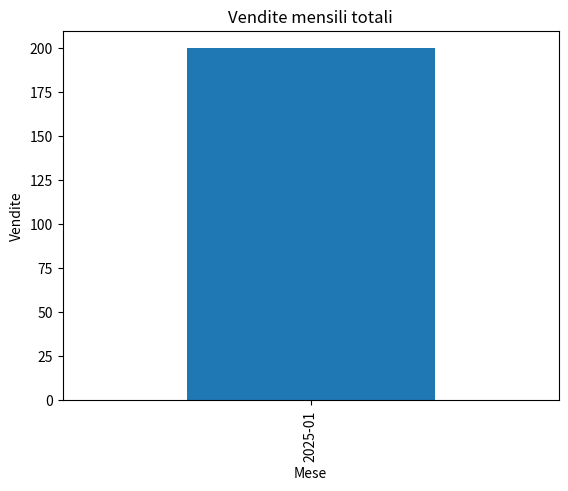
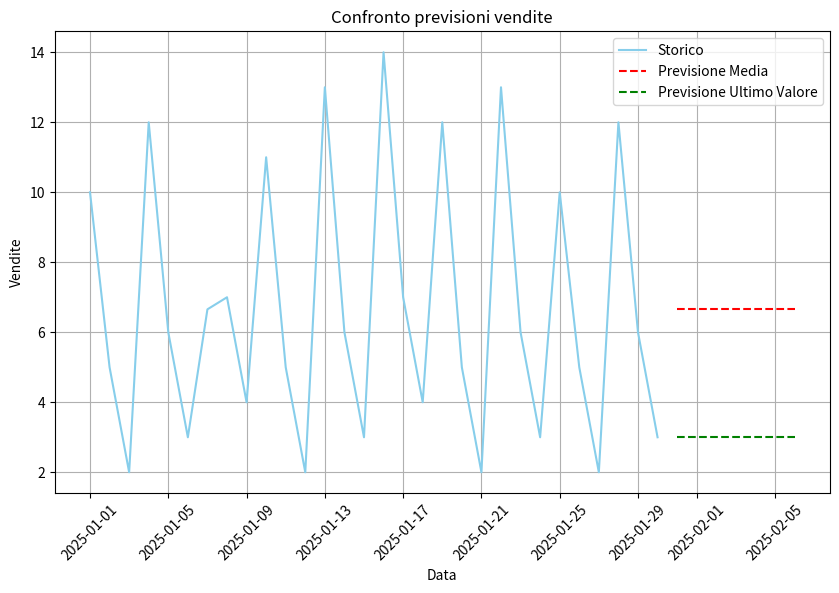

The script that saved these images, in order:
import pandas as pd
import numpy as np
import matplotlib.pyplot as plt

# # Introduzione

# # L’obiettivo è lavorare su un dataset di vendite storiche per capire la struttura dei dati, 
# # pulirli, analizzarli e realizzare previsioni semplici dei prossimi giorni usando Pandas e Python puro.
# # Gli step principali:
# # Caricamento e esplorazione dati
# # Pulizia
# # Analisi esplorativa
# # Raggruppamenti e aggregazioni
# # Implementazione di due previsioni semplici
# # Confronto tra previsioni
# # Output richiesti
# # Parte 1 – Caricamento e esplorazione dati
# import pandas as pd
# import numpy as np
# import matplotlib.pyplot as plt
# # Simulazione dataset vendite storiche
data = {
     "Data": pd.date_range(start="2025-01-01", periods=30),
     "Prodotto": ["A","B","C","A","B","C","A","B","C","A","B","C","A","B","C","A","B","C","A","B","C","A","B","C","A","B","C","A","B","C"],
     "Vendite": [10, 5, 2, 12, 6, 3, np.nan, 7, 4, 11, 5, 2, 13, 6, 3, 14, 7, 4, 12, 5, 2, 13, 6, 3, 10, 5, 2, 12, 6, 3],
     "Prezzo": [100, 150, 200, 100, 150, 200, 100, 150, 200, 100, 150, 200, 100, 150, 200, 100, 150, 200, 100, 150, 200, 100, 150, 200, 100, 150, 200, 100, 150, 200]
 }

df = pd.DataFrame(data)

# #
# # Parte 1 – Esplorazione dati

# # Visualizzare prime righe
print(f"\n df.head(), mostra le prime righe: \n{df.head()}") #head() mostra le prime righe per avere un’idea dei dati.

# # Informazioni sul dataset

print(f"\n df.info(), verifica i tipi ed i valori mancanti: \n{df.info()}") # info() verifica tipi e valori mancanti.
# # Statistiche descrittive
print(f"\n df.describe(), calcola media, minimi, massimo e std: \n{df.describe()}")  #calcola medie, minimi, massimi, std delle colonne numeriche.

# #
# # Parte 2 – Pulizia dati

# # Gestione valori mancanti
df["Vendite"] = df["Vendite"].fillna(df["Vendite"].mean())  # Valori mancanti in “Vendite” sostituiti con media.

# # Rimuovere duplicati
df = df.drop_duplicates()  # Duplicati rimossi per evitare distorsioni.

# # Controllo tipi dati
df["Data"] = pd.to_datetime(df["Data"])  # Assicurato che le date siano datetime.
df["Vendite"] = df["Vendite"].astype(float) # Assicurato che le quantità siano numeriche.
df["Prezzo"] = df["Prezzo"].astype(float)

print(df.info())

#
# # Parte 3 – Analisi esplorativa

# # Vendite totali per prodotto
totali_per_prodotto = df.groupby("Prodotto")["Vendite"].sum() # groupby aggrega le vendite per prodotto.
print(f"\nTotali per prodotto: \n{totali_per_prodotto}")

# # Prodotto più e meno venduto
print("Prodotto più venduto:", totali_per_prodotto.idxmax())  # idxmax() e idxmin() identificano i prodotti con vendite estreme.
print("Prodotto meno venduto:", totali_per_prodotto.idxmin())

# # Vendite medie giornaliere
medie_giornaliere = df.groupby("Data")["Vendite"].mean()# groupby("Data") calcola la media giornaliera delle vendite totali.
print(f"Medie giornarliere: {medie_giornaliere}")

# # Parte 4 – Raggruppamenti e aggregazioni
# # Vendite mensili

df["Mese"] = df["Data"].dt.to_period("M")  # Aggiunta colonna “Mese” per aggregare per mese.
vendite_mensili = df.groupby("Mese")["Vendite"].sum()
print(f"\nVendite mensili: \n{vendite_mensili}")

# # Visualizzare trend
plt.plot(df["Data"], df["Vendite"], marker='o')  # Grafico lineare mostra trend giornaliero.
plt.title("Trend Vendite Giornaliero")
plt.xlabel("Data")
plt.xticks(rotation=45)
plt.ylabel("Vendite")
plt.grid(True)
plt.show()

#ho un solo mese, quindi il grafico a barre non è molto significativo, ma lo includo comunque
vendite_mensili.plot(kind="bar", title="Vendite mensili totali")  # Grafico a barre semplice mostra trend mensile.
plt.ylabel("Vendite")
plt.show()

#
# # Parte 5 – Previsioni di base
# # Metodo 1: media storica
media_storica = df["Vendite"].mean()  

# # Metodo 2: ultimo valore osservato
ultimo_valore = df["Vendite"].iloc[-1] 

print("Previsioni per i prossimi giorni:")
print("- media storica:", media_storica)
print("- ultimo valore osservato:", ultimo_valore)

#
#PREVISIONI  (semplice, solo con dati statistici, non modelli avanzati)
#

# # Applicazione su 7 giorni futuri
future_days = pd.date_range(start=df["Data"].max() + pd.Timedelta(days=1), periods=7)

previsione_media = pd.DataFrame({"Data": future_days,
                                "Vendite_Prev_Media": [media_storica]*7})  # La previsione media storica assume che le vendite future siano simili alla media passata.

previsione_ultimo = pd.DataFrame({"Data": future_days,"Vendite_Prev_Ultimo": [ultimo_valore]*7}) # La previsione ultimo valore osservato assume che le vendite rimangano costanti come nell’ultimo giorno.

print(f"Previsione da media: \n{previsione_media}")
print(f"previsione da ultimo valore: \n{previsione_ultimo}")

#
# # Parte 6 – Confronto previsioni
# Visualizza vendite storiche e previsioni su 7 giorni futuri.
# Permette di confrontare i due metodi e capire quale è più coerente col trend osservato.
plt.figure(figsize=(10,6))
plt.plot(df["Data"], df["Vendite"], color="skyblue", label="Storico")
plt.plot(previsione_media["Data"], previsione_media["Vendite_Prev_Media"], label="Previsione Media", color="red", linestyle="--")
plt.plot(previsione_ultimo["Data"], previsione_ultimo["Vendite_Prev_Ultimo"], label="Previsione Ultimo Valore", color="green", linestyle="--")
plt.title("Confronto previsioni vendite")
plt.xlabel("Data")
plt.xticks(rotation=45)
plt.ylabel("Vendite")
plt.legend()
plt.grid(True)
plt.show()

#
# # Parte 7 – Output richiesti

# # Notebook commentato: ogni cella con spiegazione.

# # Tabelle: aggregazioni per prodotto, vendite giornaliere e mensili, previsioni.

# # Grafici: trend storici e confronto previsioni.

# # Breve relazione (max 1 pagina) con:

# # Descrizione dataset e pulizia

# # Logica delle previsioni

# # Riflessi sul confronto delle due metodologie

"""
il dataset simulato contiene vendite di 3 prodotti su 30 giorni.
----- PARTE 1: ESPLORAZIONE DATI -----
Come prima cosa si VISUALIZZANO LE PRIME RIGHE (df.head) per cominciare a prendere familiarietà.
Si verificano i tipi ed i valori mancanti (df.info())
Calcola media, massimi, minimi e std (df.describe())
----- PARTE 2: PULIZIA DATI -----
Successivamente si puliscono i dati gestendo i VALORI MANCANTI (sostituiti con la media delle vendite) e RIMUOVENDO DUPLICATI.
Si VERIFICA CHE I TIPI DI DATI siano corretti (date come datetime, vendite e prezzi come float).
Valori mancanti (df["Vendite"].fillna)
Rimozione duplicati (df.drop_duplicates())
Controllo dei tipi (to_datetime e astype)
----- PARTE 3: ANALISI ESPLORATIVA -----
Si calcolano le VENDITE TOTALI PER PRODOTTO, identificando il PRODOTTO PIÙ E MENO VENDUTO (df.groupby("Prodotto")["Vendite"].sum(), idxmax() e idxmin()).
Si calcolano anche le VENDITE MEDIE GIORNALIERE.
----- PARTE 4: RAGGRUPPAMENTI E AGGREGAZIONI -----
Si RAGGRUPPANO I DATI per mese per visualizzare le vendite mensili totali 
e si crea un GRAIFCO per mostrare il trend delle vendite giornaliere.
----- PARTE 5: PREVISIONI DI BASE -----
Si implementano DUE METODI DI PREVISIONE semplici:
1) MEDIA STORICA delle vendite
2) ULTIMO VALORE OSSERVATO
Si applicano queste previsioni sui PROSSIMI 7 GIORNI.
----- PARTE 6: CONFRONTO PREVISIONI -----
Si confrontano le due previsioni graficamente insieme ai dati storici per valutare quale metodo sia più coerente col trend osservato.
----- PARTE 7: OUTPUT RICHIESTI -----

I grafici mostrano il trend delle vendite e il confronto tra le due previsioni.
In questo caso, le previsioni sono molto semplici e non tengono conto di stagionalità o trend complessi. (previsione media, previsione ultimo valore)
In un contesto reale, modelli più sofisticati sarebbero necessari per previsioni accurate.
La previsione dell'ultimo valore osservato può essere più reattiva a cambiamenti recenti, mentre la media storica è più stabile ma meno sensibile a variazioni recenti.
Leggendo il grafico, si può notare che la previsione basata sull'ultimo valore osservato tende ad essere inferiore alla media storica.
Non ci sono dati sufficienti per determinare il motivo di questa diminuzione delle ultime vendite, ma potrebbe essere dovuto a fattori stagionali, non considerati in questo modello.

"""